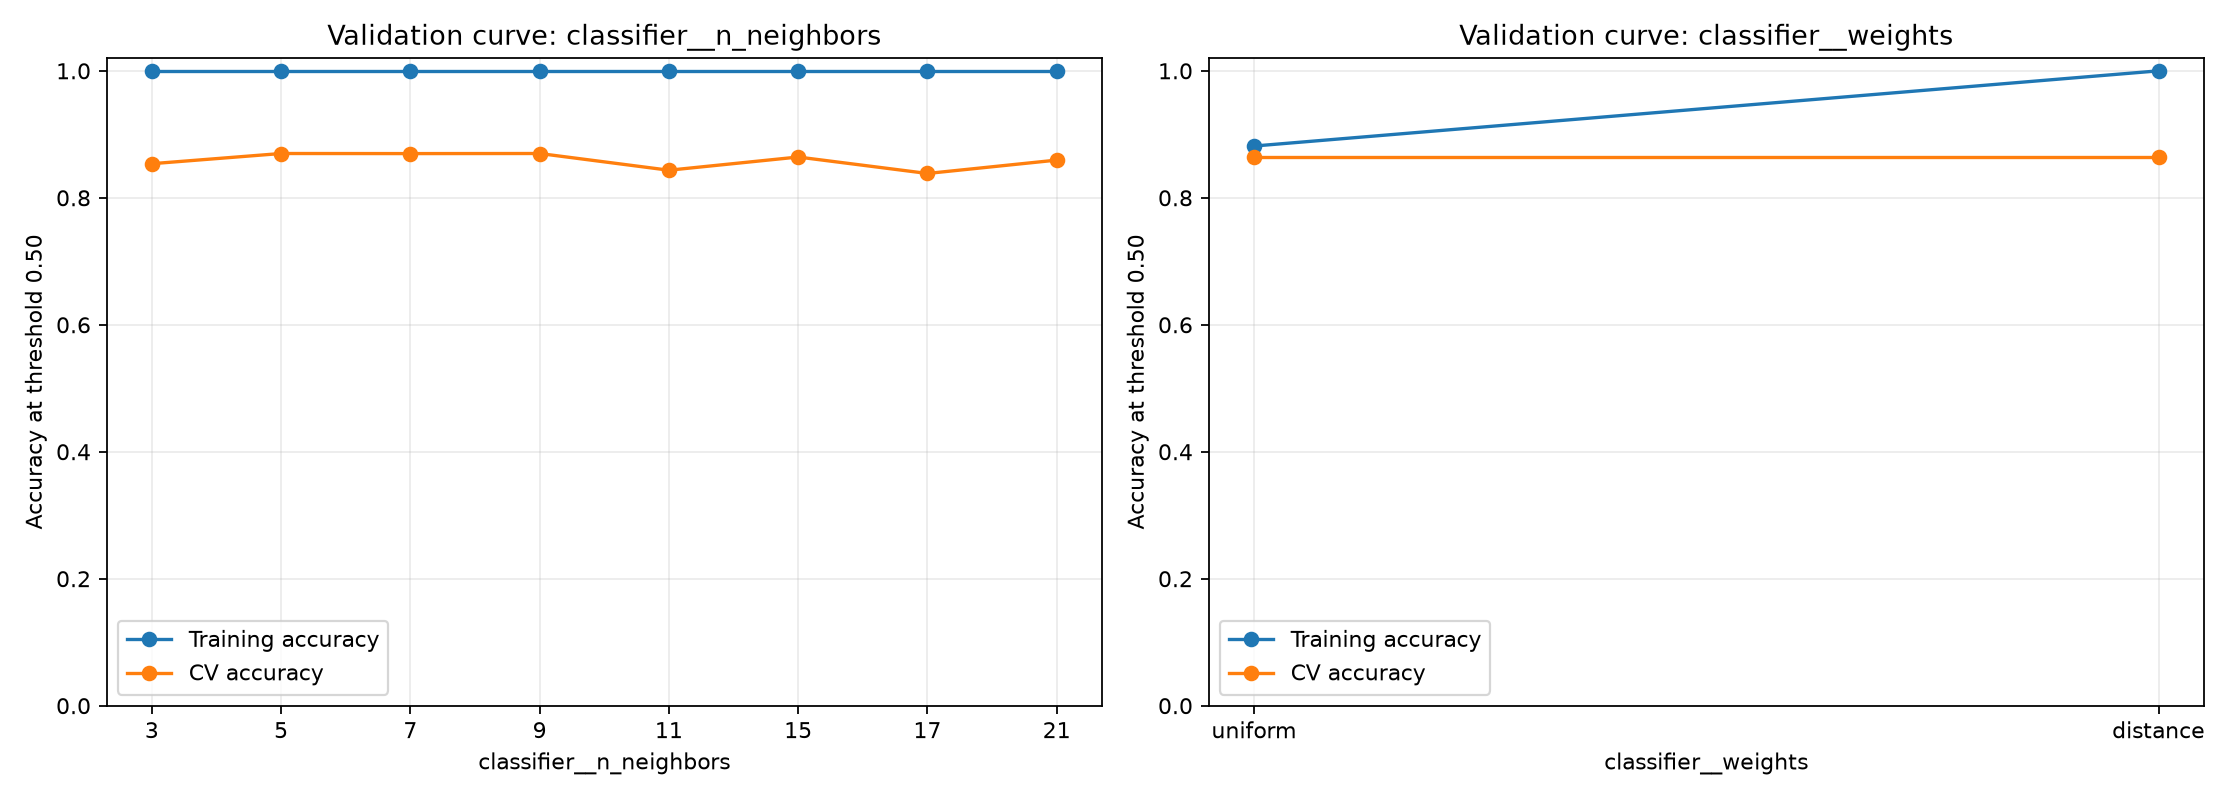

The data file committed next to this chart (first rows):
parameter, value, train_accuracy_mean, cv_accuracy_mean, cv_accuracy_std
classifier__n_neighbors, 3, 1.0, 0.8537, 0.04367
classifier__n_neighbors, 5, 1.0, 0.8698, 0.02887
classifier__n_neighbors, 7, 1.0, 0.8696, 0.07083
classifier__n_neighbors, 9, 1.0, 0.8698, 0.04696
classifier__n_neighbors, 11, 1.0, 0.8435, 0.05817
classifier__n_neighbors, 15, 1.0, 0.8642, 0.06585
classifier__n_neighbors, 17, 1.0, 0.8383, 0.05156
classifier__n_neighbors, 21, 1.0, 0.8594, 0.02616
classifier__weights, uniform, 0.8815, 0.8642, 0.06585
classifier__weights, distance, 1.0, 0.8642, 0.06585
